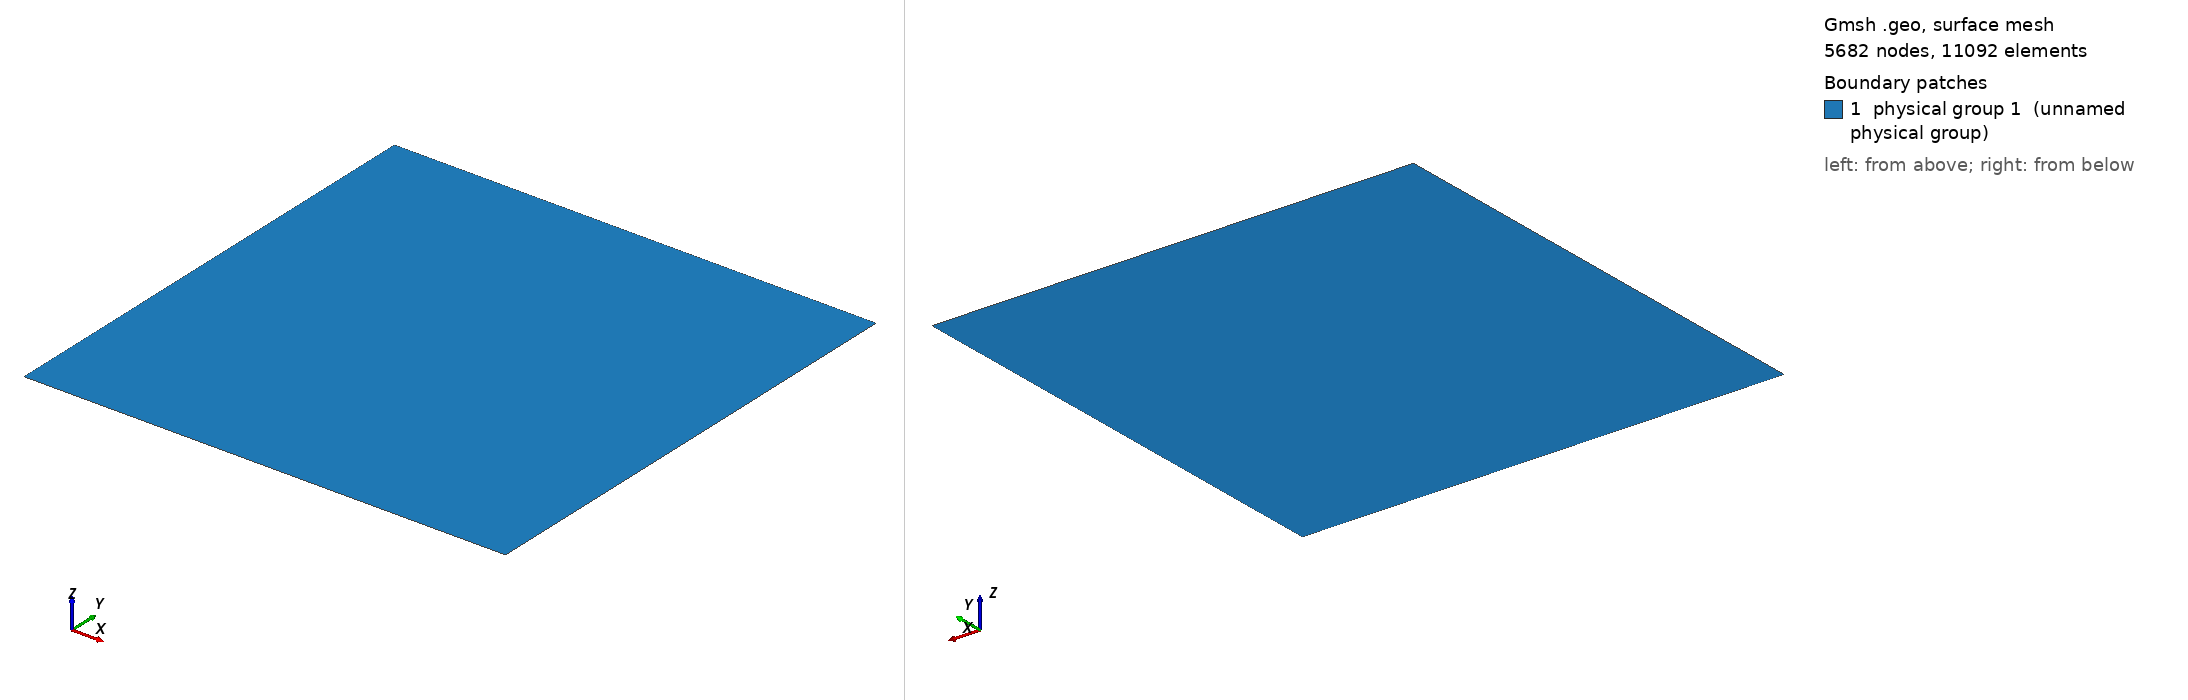

Gmsh geometry script, surface-meshed: 5682 nodes, 11092 surface elements. Boundary patches (legend numbers): 1 physical group 1 (unnamed physical group). Left view from above one corner, right view from below the opposite corner. Legend entries are the model's physical surfaces. The drawing asked Gmsh for element sizes between 1% and 20% of the model's largest extent; the script's own settings can give other sizes.

=== deep.geo (drawn) ===
// Define points of the rectangle
Lx = 10;
Ly = 10;
Lcrack = 0.1;
beta_angle = 0;
beta_rad = beta_angle * Pi/180 ;
x1 = Cos(beta_rad) * Lcrack ;
y1 = Sin(beta_rad) * Lcrack ;

lc = 0.3;
dist_min = 0.02;
dist_max = 0.6;
refinement_ratio = 400;

Point(1) = {-Lx, -Ly, 0, lc};
Point(2) = {Lx, -Ly, 0, lc};
Point(3) = {Lx, Ly, 0, lc};
Point(4) = {-Lx, Ly, 0, lc};


Point(11) = {-Lx, 0, 0, lc};
Point(12) = {-x1, -y1, 0, lc};
Point(13) = {x1, y1, 0, lc};
Point(14) = {Lx, 0, 0, lc};

// Define bottom rectangle
Line(1) = {1, 2};
Line(2) = {2, 14};
Line(3) = {14, 13};

// Linea bot crack
Line(4) = {13, 12};

Line(5) = {12, 11};
Line(6) = {11, 1};

// Definir top rectangle (provisorio)
Line(12) = {14, 3};
Line(13) = {3, 4};
Line(14) = {4, 11};

// Linea top crack
Line(15) = {12, 13};

// Loop bottom rect
Curve Loop(1) = {1, 2, 3, 4, 5, 6};

// Loop top rect
Curve Loop(2) = {-5, 15, -3 , 12, 13, 14};

Plane Surface(1) = {1};
Plane Surface(2) = {2};

// Distancia a los puntos/líneas de la entalla
Field[1] = Distance;
Field[1].NodesList = {12, 13};

// Umbral de tamaños en función de la distancia
Field[2] = Threshold;
Field[2].IField      = 1;     // usa el Distance
Field[2].LcMin       = lc/refinement_ratio;  // tamaño mínimo en la entalla
Field[2].LcMax       = lc;   // tamaño “global” lejos de la entalla
Field[2].DistMin     = dist_min;     // a menos de 0 unidades → LcMin
Field[2].DistMax     = dist_max;   // a más de 0.2 unidades → LcMax

// Aplico el campo como fondo para la malla
Background Field = 2;

// —– Parámetros de generación y optimización —–
Mesh.Format = 1;            // MSH2
Mesh.Optimize = 1;          // activa smoothing
Mesh.OptimizeNetgen = 1;    // optimizador alternativo
Mesh.Algorithm = 6;         // por ejemplo: Delaunay

// lineas fisicas
Physical Line(1) = {14, 6};
Physical Line(2) = {1};
Physical Line(3) = {2, 12};
Physical Line(4) = {13};
Physical Line(10) = {15};
Physical Line(11) = {4};

// Superficie física
Physical Surface(1) = {1, 2};
